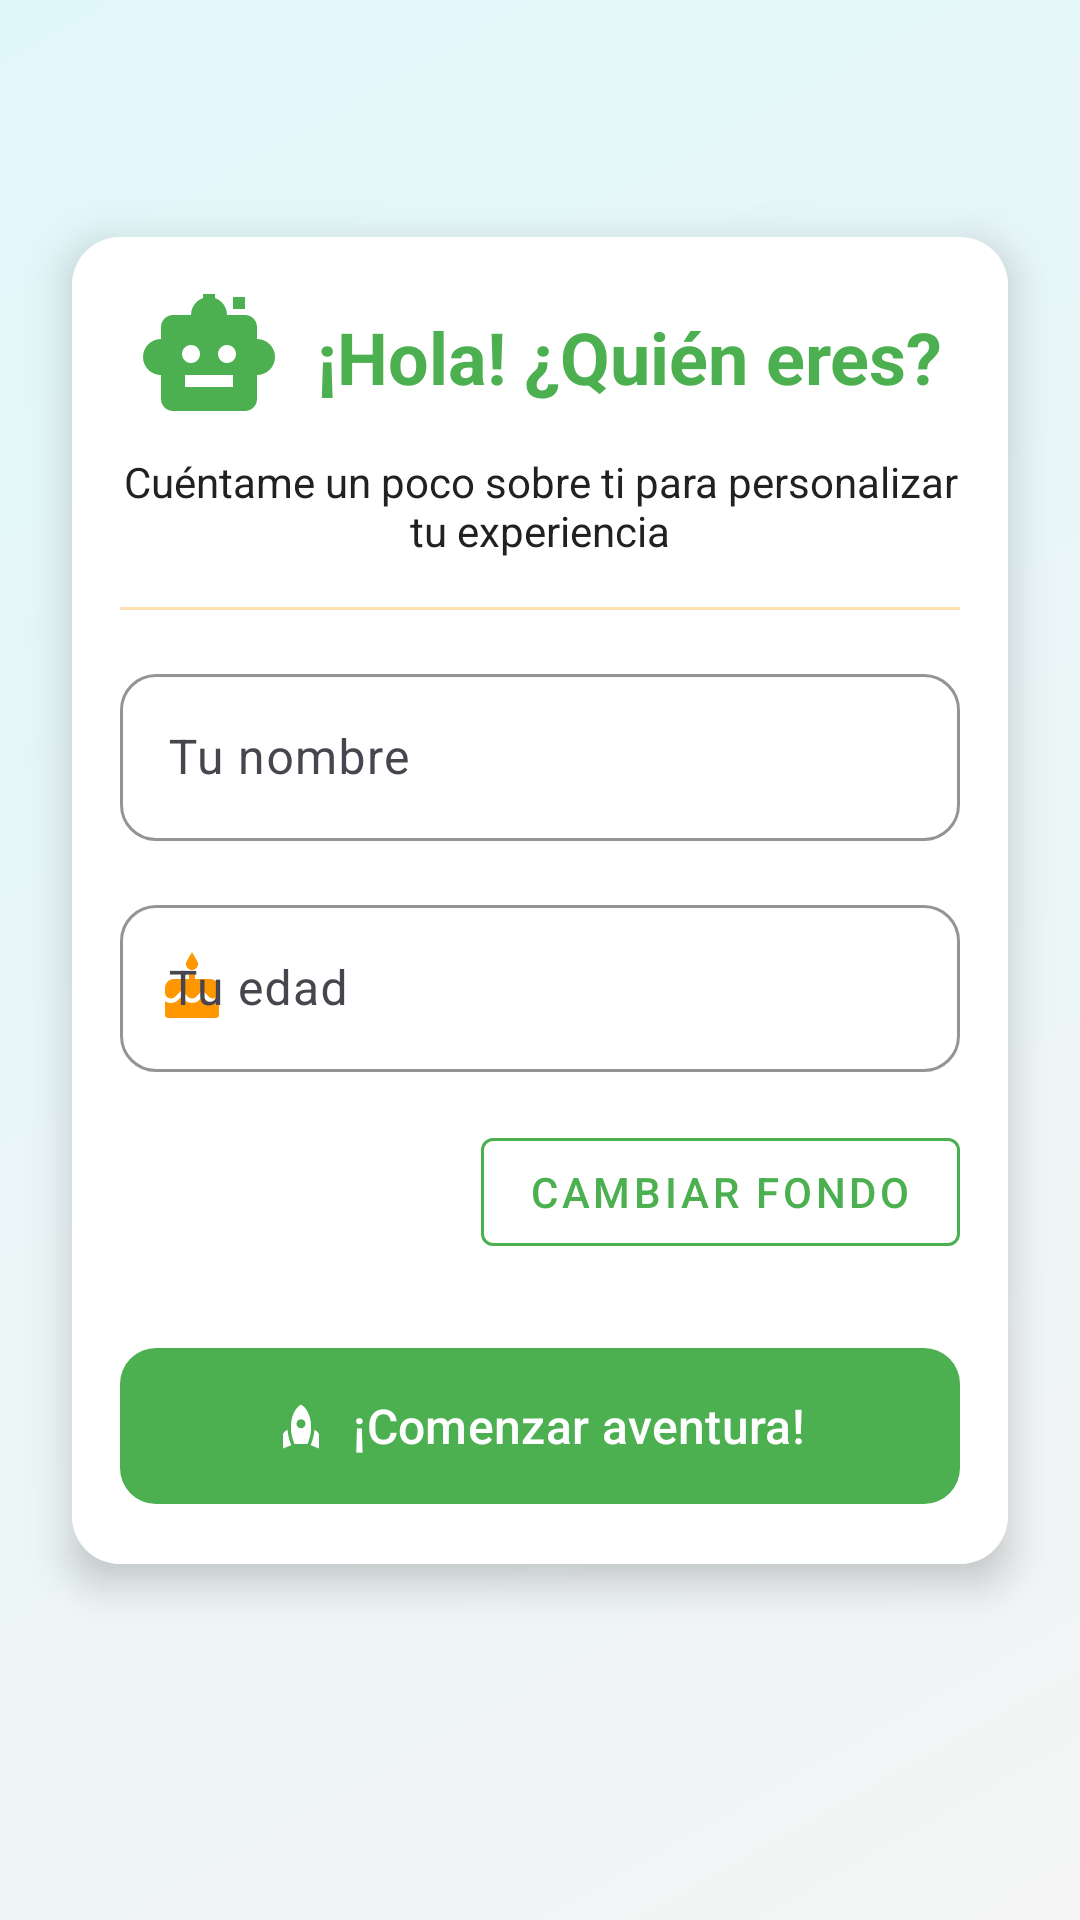

Produce the Android XML layout that renders to this screen, including the resource entries it uses.
<!-- AndroidManifest.xml: application theme Theme.Chatbot -->
<!-- res/layout/activity_main.xml -->
<?xml version="1.0" encoding="utf-8"?>
<androidx.constraintlayout.widget.ConstraintLayout xmlns:android="http://schemas.android.com/apk/res/android"
    xmlns:app="http://schemas.android.com/apk/res-auto"
    xmlns:tools="http://schemas.android.com/tools"
    android:id="@+id/main"
    android:layout_width="match_parent"
    android:layout_height="match_parent"
    android:background="@drawable/fondo_gradiente"
    tools:context=".MainActivity">

    
    <ImageView
        android:id="@+id/backgroundImageView"
        android:layout_width="match_parent"
        android:layout_height="match_parent"
        android:scaleType="centerCrop"
        android:visibility="gone"
        android:alpha="0.25"
        app:layout_constraintTop_toTopOf="parent"
        app:layout_constraintBottom_toBottomOf="parent"
        app:layout_constraintStart_toStartOf="parent"
        app:layout_constraintEnd_toEndOf="parent" />

    
    <androidx.cardview.widget.CardView
        android:layout_width="0dp"
        android:layout_height="wrap_content"
        android:layout_marginStart="24dp"
        android:layout_marginEnd="24dp"
        app:cardCornerRadius="16dp"
        app:cardElevation="8dp"
        app:layout_constraintBottom_toBottomOf="parent"
        app:layout_constraintEnd_toEndOf="parent"
        app:layout_constraintStart_toStartOf="parent"
        app:layout_constraintTop_toTopOf="parent"
        app:layout_constraintVertical_bias="0.4">

        <androidx.constraintlayout.widget.ConstraintLayout
            android:layout_width="match_parent"
            android:layout_height="wrap_content"
            android:background="#FFFFFF"
            android:padding="16dp">

            
            <LinearLayout
                android:id="@+id/titleContainer"
                android:layout_width="match_parent"
                android:layout_height="wrap_content"
                android:gravity="center"
                android:orientation="horizontal"
                app:layout_constraintTop_toTopOf="parent">

                <ImageView
                    android:id="@+id/logoImageView"
                    android:layout_width="48dp"
                    android:layout_height="48dp"
                    android:src="@drawable/ic_robot_teacher"
                    android:tint="@color/colorPrimary2" />

                <TextView
                    android:id="@+id/titleTextView"
                    android:layout_width="wrap_content"
                    android:layout_height="wrap_content"
                    android:layout_marginStart="12dp"
                    android:text="¡Hola! ¿Quién eres?"
                    android:textColor="@color/colorPrimary"
                    android:textSize="24sp"
                    android:textStyle="bold" />
            </LinearLayout>

            
            <TextView
                android:id="@+id/subtitleTextView"
                android:layout_width="match_parent"
                android:layout_height="wrap_content"
                android:layout_marginTop="8dp"
                android:text="Cuéntame un poco sobre ti para personalizar tu experiencia"
                android:textAlignment="center"
                android:textColor="@color/text_primary"
                android:textSize="14sp"
                app:layout_constraintTop_toBottomOf="@id/titleContainer" />

            
            <View
                android:id="@+id/divider"
                android:layout_width="match_parent"
                android:layout_height="1dp"
                android:layout_marginTop="16dp"
                android:layout_marginBottom="16dp"
                android:background="@color/colorAccent"
                android:alpha="0.3"
                app:layout_constraintTop_toBottomOf="@id/subtitleTextView" />

            
            <com.google.android.material.textfield.TextInputLayout
                android:id="@+id/nameInputLayout"
                android:layout_width="match_parent"
                android:layout_height="wrap_content"
                android:layout_marginTop="16dp"
                android:hint="Tu nombre"
                app:boxBackgroundColor="@color/white"
                app:boxCornerRadiusBottomEnd="12dp"
                app:boxCornerRadiusBottomStart="12dp"
                app:boxCornerRadiusTopEnd="12dp"
                app:boxCornerRadiusTopStart="12dp"
                app:boxStrokeColor="@color/colorPrimary"
                app:hintTextColor="@color/colorPrimary"
                app:startIconDrawable="@drawable/ic_person"
                app:startIconTint="@color/colorPrimary"
                app:layout_constraintTop_toBottomOf="@id/divider">

                <com.google.android.material.textfield.TextInputEditText
                    android:id="@+id/nameEditText"
                    android:layout_width="match_parent"
                    android:layout_height="wrap_content"
                    android:inputType="textPersonName"
                    android:maxLines="1"
                    android:textColor="#000000"
                    android:textSize="16sp" />
            </com.google.android.material.textfield.TextInputLayout>

            
            <com.google.android.material.textfield.TextInputLayout
                android:id="@+id/ageInputLayout"
                android:layout_width="match_parent"
                android:layout_height="wrap_content"
                android:layout_marginTop="16dp"
                android:hint="Tu edad"
                app:boxBackgroundColor="@color/white"
                app:boxCornerRadiusBottomEnd="12dp"
                app:boxCornerRadiusBottomStart="12dp"
                app:boxCornerRadiusTopEnd="12dp"
                app:boxCornerRadiusTopStart="12dp"
                app:boxStrokeColor="@color/colorAccent"
                app:hintTextColor="@color/colorAccent"
                app:startIconDrawable="@drawable/ic_cake"
                app:startIconTint="@color/colorAccent"
                app:layout_constraintTop_toBottomOf="@id/nameInputLayout">

                <com.google.android.material.textfield.TextInputEditText
                    android:id="@+id/ageEditText"
                    android:layout_width="match_parent"
                    android:layout_height="wrap_content"
                    android:inputType="number"
                    android:maxLength="2"
                    android:textColor="#000000"
                    android:maxLines="1"
                    android:textSize="16sp" />
            </com.google.android.material.textfield.TextInputLayout>

            
            <com.google.android.material.button.MaterialButton
                android:id="@+id/changeBackgroundButton"
                style="@style/Widget.MaterialComponents.Button.OutlinedButton"
                android:layout_width="wrap_content"
                android:layout_height="wrap_content"
                android:layout_marginTop="16dp"
                android:text="Cambiar fondo"
                android:textColor="@color/colorPrimary"
                app:icon="@drawable/ic_image"
                app:iconTint="@color/colorPrimary"
                app:layout_constraintEnd_toEndOf="parent"
                app:layout_constraintTop_toBottomOf="@id/ageInputLayout"
                app:strokeColor="@color/colorPrimary" />

            
            <com.google.android.material.button.MaterialButton
                android:id="@+id/submitButton"
                android:layout_width="match_parent"
                android:layout_height="60dp"
                android:layout_marginTop="24dp"
                android:text="¡Comenzar aventura!"
                android:textSize="16sp"
                app:backgroundTint="@color/colorPrimary"
                app:cornerRadius="12dp"
                app:icon="@drawable/ic_rocket"
                app:iconGravity="textStart"
                app:iconPadding="8dp"
                app:layout_constraintTop_toBottomOf="@id/changeBackgroundButton" />

        </androidx.constraintlayout.widget.ConstraintLayout>
    </androidx.cardview.widget.CardView>

</androidx.constraintlayout.widget.ConstraintLayout>
<!-- resources referenced by this layout -->
<resources>
  <color name="colorAccent">#FF9800</color>
  <color name="colorPrimary">#4CAF50</color>
  <color name="colorPrimary2">#4CAF50</color>
  <color name="text_primary">#212121</color>
  <color name="white">#FFFFFF</color>
  <!-- drawable fondo_gradiente (drawable) -->
  <?xml version="1.0" encoding="utf-8"?>
  
  <shape xmlns:android="http://schemas.android.com/apk/res/android">
      <gradient
          android:startColor="#F5F5F5"
          android:endColor="#E0F7FA"
          android:angle="135" />
  </shape>
  <!-- drawable ic_cake (drawable) -->
  <?xml version="1.0" encoding="utf-8"?>
  
  <vector xmlns:android="http://schemas.android.com/apk/res/android"
      android:width="24dp"
      android:height="24dp"
      android:viewportWidth="24"
      android:viewportHeight="24">
      <path
          android:fillColor="@android:color/white"
          android:pathData="M12,6c1.11,0 2,-0.9 2,-2 0,-0.38 -0.1,-0.73 -0.29,-1.03L12,0l-1.71,2.97c-0.19,0.3 -0.29,0.65 -0.29,1.03 0,1.1 0.9,2 2,2zM16.6,15.99l-1.07,-1.07 -1.08,1.07c-1.3,1.3 -3.58,1.31 -4.89,0l-1.07,-1.07 -1.09,1.07C6.75,16.64 5.88,17 4.96,17c-0.73,0 -1.4,-0.23 -1.96,-0.61L3,21c0,0.55 0.45,1 1,1h16c0.55,0 1,-0.45 1,-1v-4.61c-0.56,0.38 -1.23,0.61 -1.96,0.61 -0.92,0 -1.79,-0.36 -2.44,-1.01zM18,9h-5L13,7h-2v2L6,9c-1.66,0 -3,1.34 -3,3v1.54c0,1.08 0.88,1.96 1.96,1.96 0.52,0 1.02,-0.2 1.38,-0.57l2.14,-2.13 2.13,2.13c0.74,0.74 2.03,0.74 2.77,0l2.14,-2.13 2.13,2.13c0.37,0.37 0.86,0.57 1.38,0.57 1.08,0 1.96,-0.88 1.96,-1.96L21,12C21,10.34 19.66,9 18,9z" />
  </vector>
  <!-- drawable ic_robot_teacher (drawable) -->
  <?xml version="1.0" encoding="utf-8"?>
  
  <vector xmlns:android="http://schemas.android.com/apk/res/android"
      android:width="24dp"
      android:height="24dp"
      android:viewportWidth="24"
      android:viewportHeight="24">
      <path
          android:fillColor="@android:color/white"
          android:pathData="M20,9V7c0,-1.1 -0.9,-2 -2,-2h-3c0,-1.66 -1.34,-3 -3,-3S9,3.34 9,5H6C4.9,5 4,5.9 4,7v2c-1.66,0 -3,1.34 -3,3s1.34,3 3,3v4c0,1.1 0.9,2 2,2h12c1.1,0 2,-0.9 2,-2v-4c1.66,0 3,-1.34 3,-3S21.66,9 20,9zM7.5,11.5C7.5,10.67 8.17,10 9,10s1.5,0.67 1.5,1.5S9.83,13 9,13S7.5,12.33 7.5,11.5zM16,17H8v-2h8V17zM15,13c-0.83,0 -1.5,-0.67 -1.5,-1.5S14.17,10 15,10s1.5,0.67 1.5,1.5S15.83,13 15,13z"/>
      <path
          android:fillColor="@android:color/white"
          android:pathData="M18,2h-2v2h2V2z"/>
      <path
          android:fillColor="@android:color/white"
          android:pathData="M12,4m-1,0a1,1 0,1 1,2 0a1,1 0,1 1,-2 0"/>
      <path
          android:fillColor="@android:color/white"
          android:pathData="M11,1.5h2v1h-2z"/>
  </vector>
  <!-- drawable ic_rocket (drawable) -->
  <?xml version="1.0" encoding="utf-8"?>
  
  <vector xmlns:android="http://schemas.android.com/apk/res/android"
      android:width="24dp"
      android:height="24dp"
      android:viewportWidth="24"
      android:viewportHeight="24">
      <path
          android:fillColor="@android:color/white"
          android:pathData="M12,2.5c0,0 4.5,2.04 4.5,10.5c0,2.49 -1.04,5.57 -1.6,7H9.1c-0.56,-1.43 -1.6,-4.51 -1.6,-7C7.5,4.54 12,2.5 12,2.5zM14,11c0,-1.1 -0.9,-2 -2,-2s-2,0.9 -2,2s0.9,2 2,2S14,12.1 14,11zM7.69,20.52c-0.48,-1.23 -1.52,-4.17 -1.67,-6.87l-1.13,0.75C4.33,14.78 4,15.4 4,16.07V22L7.69,20.52zM20,22v-5.93c0,-0.67 -0.33,-1.29 -0.89,-1.66l-1.13,-0.75c-0.15,2.69 -1.2,5.64 -1.67,6.87L20,22z" />
  </vector>
  <style name="Theme.Chatbot" parent="Base.Theme.Chatbot" />
  <style name="Base.Theme.Chatbot" parent="Theme.Material3.DayNight.NoActionBar">
          
         <item name="colorPrimary">@color/my_light_primary</item>
      </style>
  <color name="my_light_primary">#0B4804</color>
</resources>
